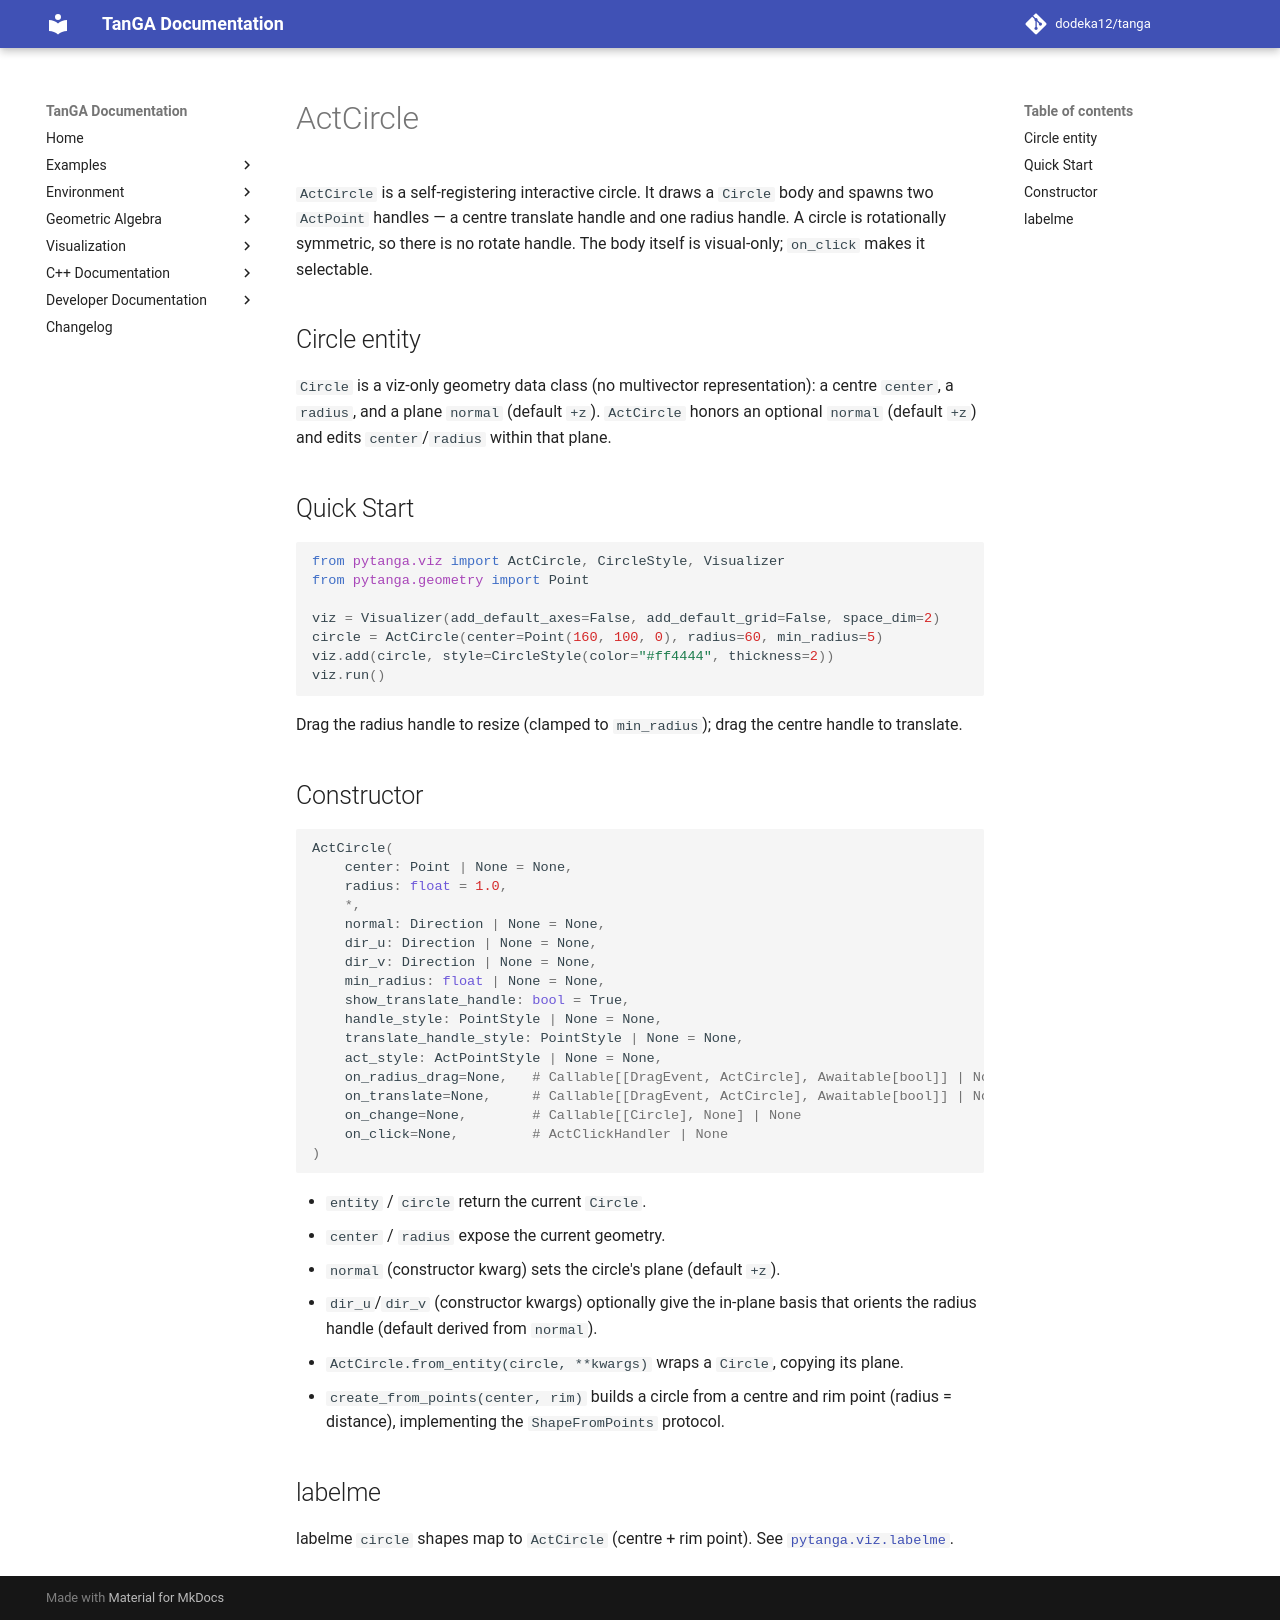

repository: dodeka12/tanga · page: v2.28.0/py/viz/entities/active-elements/act-circle/index.html · generator: mkdocs

# ActCircle

`ActCircle` is a self-registering interactive circle. It draws a `Circle` body
and spawns two `ActPoint` handles — a centre translate handle and one radius
handle. A circle is rotationally symmetric, so there is no rotate handle. The
body itself is visual-only; `on_click` makes it selectable.

## Circle entity

`Circle` is a viz-only geometry data class (no multivector representation): a
centre `center`, a `radius`, and a plane `normal` (default `+z`). `ActCircle`
honors an optional `normal` (default `+z`) and edits `center`/`radius` within
that plane.

## Quick Start

```python
from pytanga.viz import ActCircle, CircleStyle, Visualizer
from pytanga.geometry import Point

viz = Visualizer(add_default_axes=False, add_default_grid=False, space_dim=2)
circle = ActCircle(center=Point(160, 100, 0), radius=60, min_radius=5)
viz.add(circle, style=CircleStyle(color="#ff4444", thickness=2))
viz.run()
```

Drag the radius handle to resize (clamped to `min_radius`); drag the centre
handle to translate.

## Constructor

```python
ActCircle(
    center: Point | None = None,
    radius: float = 1.0,
    *,
    normal: Direction | None = None,
    dir_u: Direction | None = None,
    dir_v: Direction | None = None,
    min_radius: float | None = None,
    show_translate_handle: bool = True,
    handle_style: PointStyle | None = None,
    translate_handle_style: PointStyle | None = None,
    act_style: ActPointStyle | None = None,
    on_radius_drag=None,   # Callable[[DragEvent, ActCircle], Awaitable[bool]] | None
    on_translate=None,     # Callable[[DragEvent, ActCircle], Awaitable[bool]] | None
    on_change=None,        # Callable[[Circle], None] | None
    on_click=None,         # ActClickHandler | None
)
```

- `entity` / `circle` return the current `Circle`.
- `center` / `radius` expose the current geometry.
- `normal` (constructor kwarg) sets the circle's plane (default `+z`).
- `dir_u`/`dir_v` (constructor kwargs) optionally give the in-plane basis that
  orients the radius handle (default derived from `normal`).
- `ActCircle.from_entity(circle, **kwargs)` wraps a `Circle`, copying its plane.
- `create_from_points(center, rim)` builds a circle from a centre and rim point
  (radius = distance), implementing the `ShapeFromPoints` protocol.

## labelme

labelme `circle` shapes map to `ActCircle` (centre + rim point). See
[`pytanga.viz.labelme`](../labelme.md).
